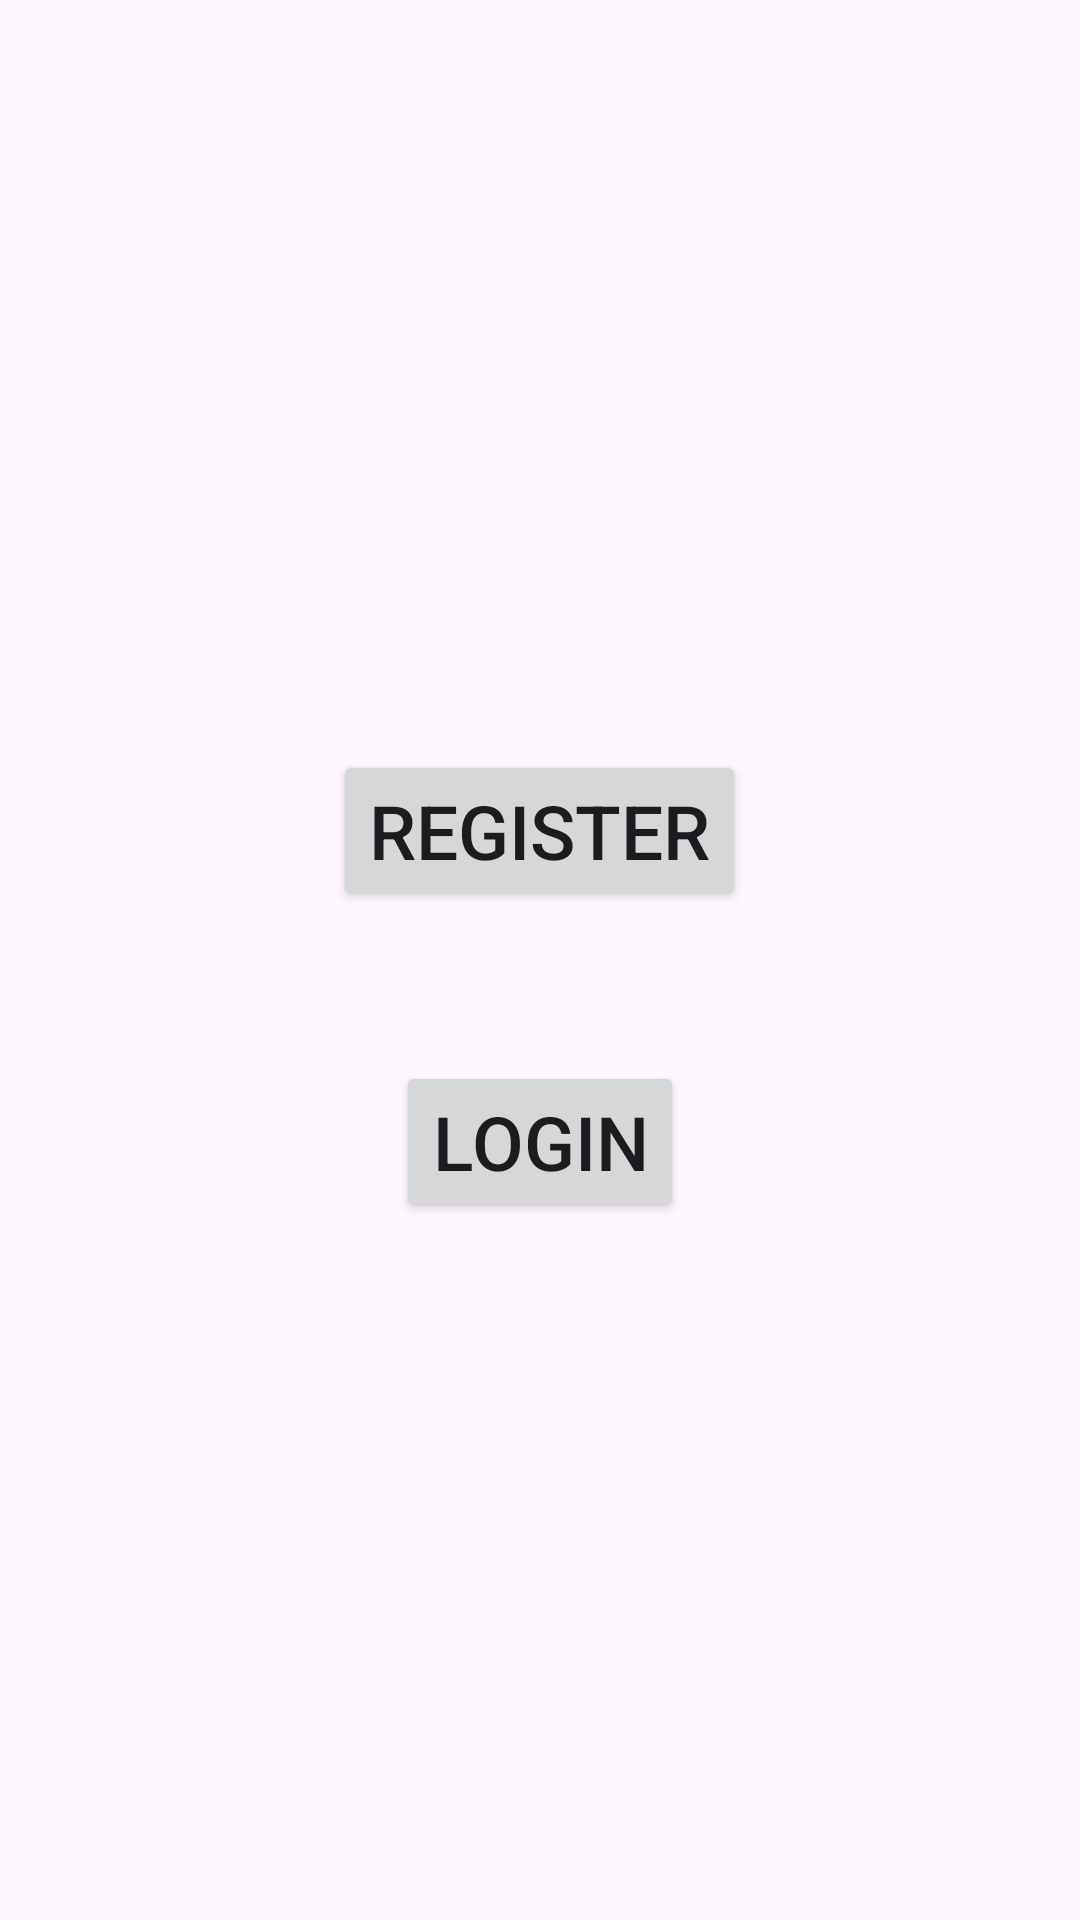

Write the Android layout XML for this screen, with the resource values it uses.
<!-- AndroidManifest.xml: application theme Theme.Firebase_tutorial -->
<!-- res/layout/activity_start.xml -->
<?xml version="1.0" encoding="utf-8"?>
<LinearLayout xmlns:android="http://schemas.android.com/apk/res/android"
    xmlns:app="http://schemas.android.com/apk/res-auto"
    xmlns:tools="http://schemas.android.com/tools"
    android:layout_width="match_parent"
    android:layout_height="match_parent"
    tools:context=".StartActivity"
    android:orientation="vertical">

    <Button
        android:layout_width="wrap_content"
        android:layout_height="wrap_content"
        android:text="Register"
        android:textSize="25sp"
        android:layout_gravity="center"
        android:gravity="center"
        android:layout_marginTop="250dp"
        android:id="@+id/registerbtn"
        />

    <Button
        android:layout_width="wrap_content"
        android:layout_height="wrap_content"
        android:text="Login"
        android:textSize="25sp"
        android:layout_gravity="center"
        android:gravity="center"
        android:layout_marginTop="50dp"
        android:id="@+id/loginbtn"
        />




</LinearLayout>
<!-- resources referenced by this layout -->
<resources>
  <style name="Theme.Firebase_tutorial" parent="Base.Theme.Firebase_tutorial" />
  <style name="Base.Theme.Firebase_tutorial" parent="Theme.Material3.DayNight.NoActionBar">
          
          
      </style>
</resources>
